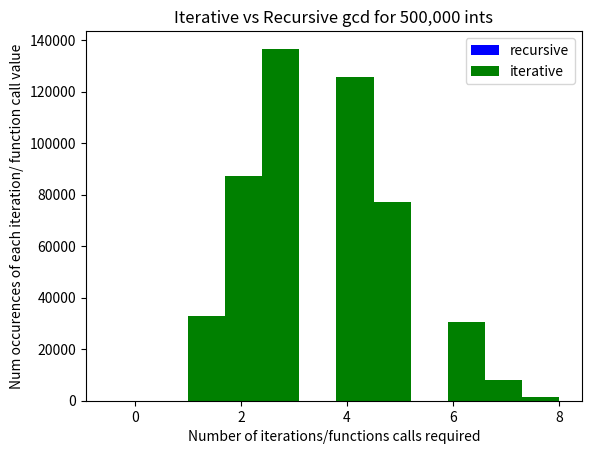

Here is the Python script that generated this plot:
# -*- coding: utf-8 -*-
"""
Created on Fri Feb  4 22:35:52 2022

@author: Cassandra Mendoza
"""

#Write import statements 
import numpy as np
import time
#import matplotlib.pyplot to enable plotting histogram 
import matplotlib.pyplot as plt
numRecCalls = 0

#Write a function to get a list of random ints
def getRandomInts(min, maxPlusOne, numInts):
    """Assimes the following: 
        min is an int which specifies the smallest random int to generate
        maxPlusOne is an int which specifies one more than largest random int to generate
        numInts is an int which specifies how many random ints to generate 
        Returns the list of random ints
    """
    #start with empty list of random ints
    randInts = []
    #use for loop to iterate to get required number of ints
    for i in range(NUM_INTS): 
        newInt = np.random.randint(min, maxPlusOne)
        #append newInt to randInts list
        randInts.append(newInt) 
    return randInts 
# Write a function that accepts two integer arguments and returns the gcd of the two integers and also the number of iterations to compute the gcd
def gcdIterative(a, b):
    """Assumes a and b are ints
    Implements loop to determine gcd of a and b 
    Returns the gcd and numIterations required to determine this 
    """
    #keep track of numIterations required
    numIterations = 0
    
    #intialize remainder to zero 
    remainder = 0
    
    #implement loop to compute gcd
    while (b != 0):
        remainder = a % b 
        a = b
        b = remainder
        numIterations += 1
        
    #after exiting loop return a and numIterations
    return a, numIterations 

#Recursive function compute the gcd
def gcdReccursive(a,b): 
   """Assumes a and b are positive integers
   Implements recursion to determine gcd
   returns the gcd
   """
   #base case
   global numRecCalls
   numRecCalls += 1
   if (b==0): 
       return a
   else:
       return gcdReccursive(b, a % b)
    
    

# Write a function to display a subset of a list
def displayListSubset (oneList, subsetSize):
    """Assumes oneList is a python list
    subsetSize is a positive int that specifies how many elements of the list to display 
    """
    #set up a list to contain the subst 
    listSubset = []
    for i in range(subsetSize + 1):
        listSubset.append((oneList[i]))
        
    print(listSubset)



#Write a function that accepts two equally sized lists of integers and returns:• The execution time required
def getGcdIterativeList(listA, listB):
    """Assumes listA and listB are equivalently sized python lists of ints
    Implements iterative gcd method to determine gcd of each pair 
    Returns the following: 
        execution time required 
        list of gcd values
        list of num iterations required
    """
    #intialize list of gcd vals
    gcdList = []
    numIterations = []
    #get start time
    startTime = time.time()
    #iterate through the lists and determine gcd of each pair 
    for i in range(len(listA)):
        curGcd, numIt = gcdIterative(listA[i], listB[i])
        #append this gcd to gcdList
        gcdList.append(curGcd)
        #append this numIterations to the numIterations list
        numIterations.append(numIt)
        
    endTime = time.time()
    itExeTime = endTime - startTime
    #return exe time, gcdList and numIterations list
    return itExeTime, gcdList, numIterations

def getGcdReccursiveList(listA, listB):
    """Assumes listA and listB  are equivalently sized python lists of ints
    Calls the reccursive function to determine gcd of each pair 
    Returns the following: 
    execution time required 
    list of gcd values
    list of num recursive calls required 
    """
    #initialize list of gcd vals
    recGcdList = []
    numIterations = []
    global numRecCalls
    #get start time
    recstartTime = time.time()
    #recurisively goes through list and determinse gcd of each pair
    for i in range(len(listA)): 
        curGcd = gcdReccursive(listA[i], listB[i])
        #append this gcd to gcdList 
        recGcdList.append(curGcd)
        #append this numIterations to the numIterations list
        numIterations.append(numRecCalls)
        numRecCalls = 0
       
    recendTime = time.time()
    recExeTime = recendTime - recstartTime
    return recExeTime, recGcdList, numRecCalls

MIN = 2
MAX_PLUS_ONE = 51
NUM_INTS = 500000
NUM_DISPLAY = 10
listA = getRandomInts(MIN, MAX_PLUS_ONE, NUM_INTS)
listB = getRandomInts(MIN, MAX_PLUS_ONE, NUM_INTS)
itExeTime, gcdList,itNumIt = getGcdIterativeList(listA, listB)
recExeTime, recGcdList, numRecCalls = getGcdReccursiveList(listA, listB)




#plot the histogram for the number of iterations
plt.figure()
bins = 10
plt.hist(numRecCalls, bins, facecolor = 'blue' , label = 'recursive')
plt.hist(itNumIt, bins, facecolor = 'green' , label = 'iterative')
plt.legend(loc = 'best')
plt.title("Iterative vs Recursive gcd for 500,000 ints")
plt.xlabel('Number of iterations/functions calls required')
plt.ylabel('Num occurences of each iteration/ function call value')


print('First 10 elements of list A :')
displayListSubset(listA, subsetSize = 10)
print('First 10 elements of list B :')
displayListSubset(listB, subsetSize = 10)
print('First 10 elements of iterative gcdList :')
displayListSubset(gcdList, 10)
print('First 10 elements of itNumIt :')
displayListSubset(itNumIt, subsetSize = 10)
print('Iterative method execution time ' , f'{itExeTime:.4f}')


